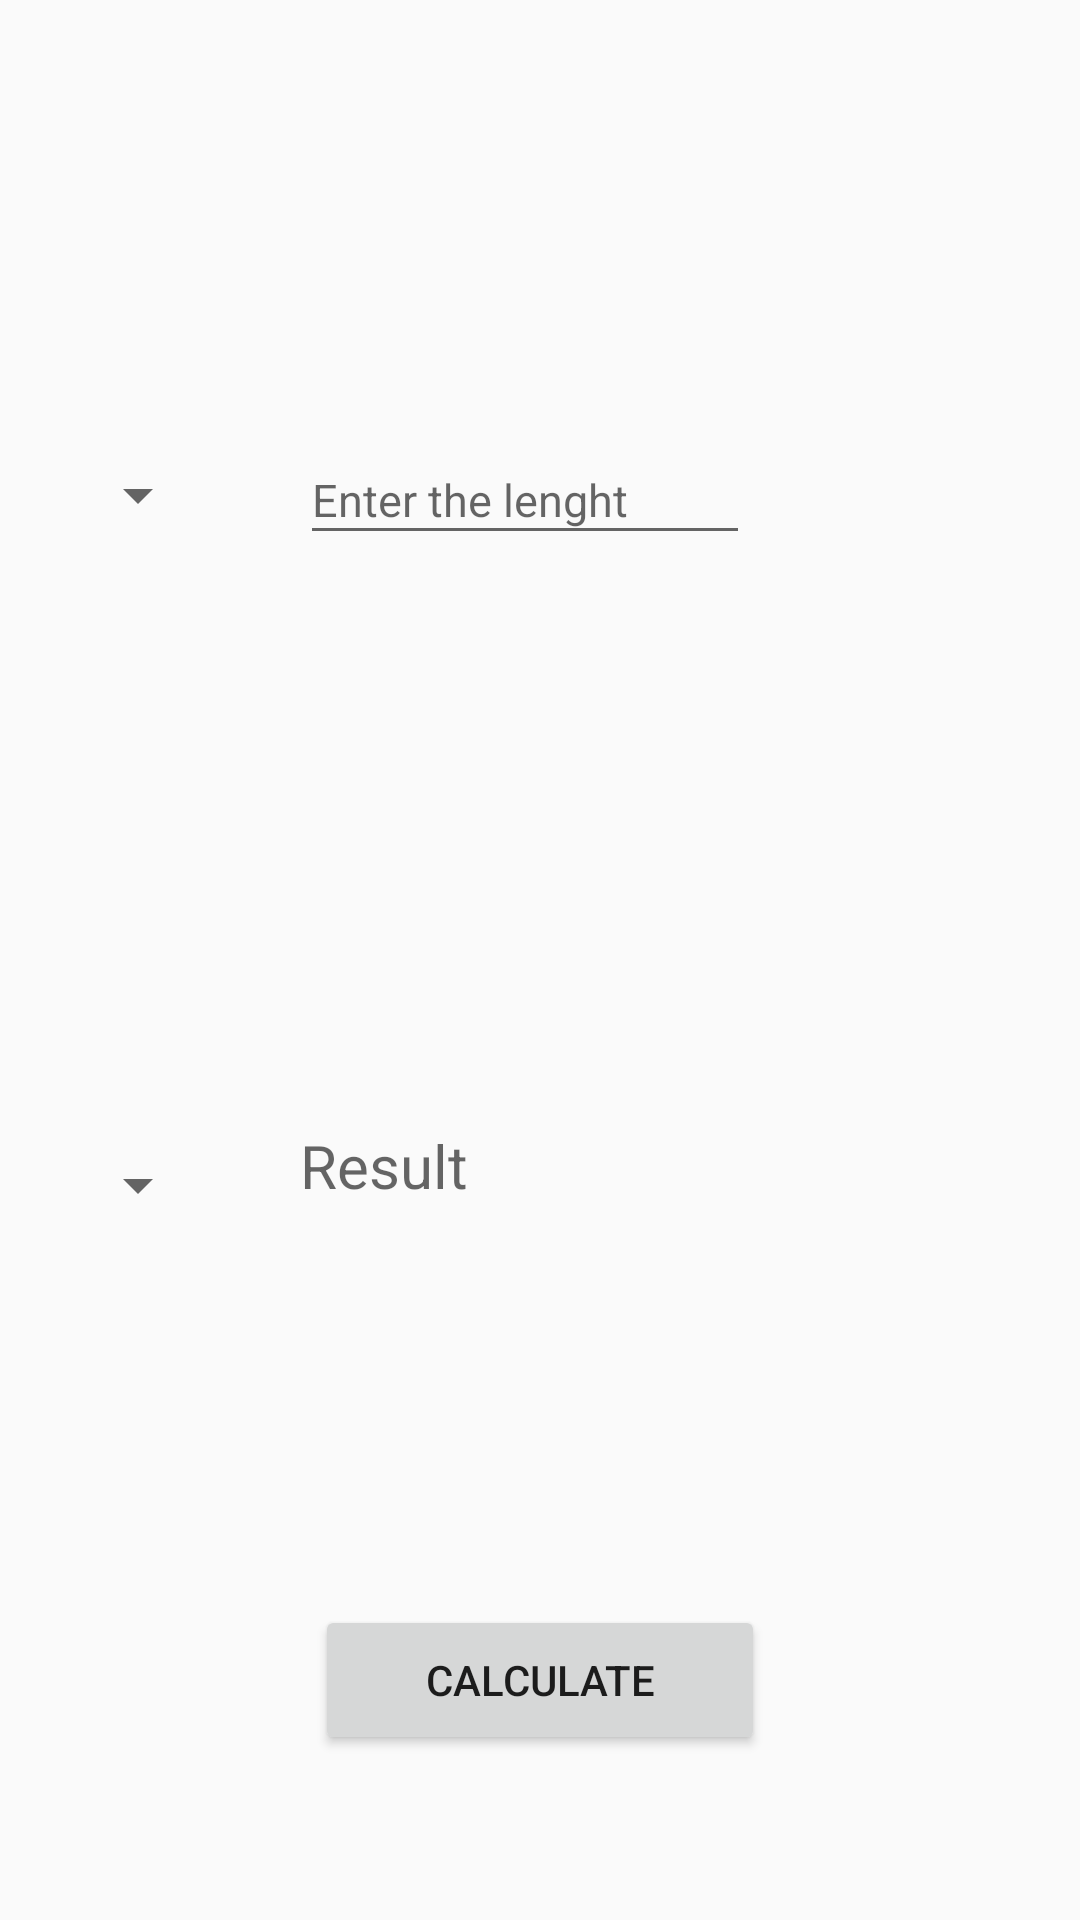

Android layout source for this screen:
<!-- AndroidManifest.xml: application theme Theme.UnitConverterApp -->
<!-- res/layout/activity_lenght.xml -->
<?xml version="1.0" encoding="utf-8"?>
<LinearLayout
    xmlns:android="http://schemas.android.com/apk/res/android"
    xmlns:app="http://schemas.android.com/apk/res-auto"
    xmlns:tools="http://schemas.android.com/tools"
    android:layout_width="match_parent"
    android:gravity="center"
    android:orientation="vertical"
    android:layout_height="match_parent"
    tools:context=".Lenght">

    <TextView
        android:layout_width="50dp"
        android:layout_height="20dp"
        android:layout_marginRight="125dp"
        android:layout_marginBottom="20dp"
        android:layout_marginTop="50dp"
        android:id="@+id/txt1"/>

    <LinearLayout
        android:layout_width="300dp"
        android:layout_height="40dp"
        android:orientation="horizontal"
        android:layout_marginBottom="100dp">

        <Spinner
            android:id="@+id/spinlen"
            android:layout_width="40dp"
            android:layout_height="40dp" />

        <EditText
            android:layout_width="150dp"
            android:layout_height="40dp"
            android:layout_marginLeft="30dp"
            android:hint="Enter the lenght"
            android:textSize="15dp"
            android:id="@+id/edtlen" />

    </LinearLayout>

    <TextView
        android:layout_width="50dp"
        android:layout_height="20dp"
        android:layout_marginRight="125dp"
        android:layout_marginBottom="20dp"
        android:layout_marginTop="50dp"
        android:id="@+id/txt2"/>

    <LinearLayout
        android:layout_width="300dp"
        android:layout_height="60dp"
        android:orientation="horizontal"
        android:layout_marginBottom="100dp">

        <Spinner
            android:id="@+id/resspinlen"
            android:layout_width="40dp"
            android:layout_height="40dp" />

        <TextView
            android:layout_width="150dp"
            android:layout_height="40dp"
            android:layout_marginLeft="30dp"
            android:hint="Result"
            android:textSize="20dp"
            android:id="@+id/txtresln"/>

    </LinearLayout>

    <Button
        android:layout_width="150dp"
        android:layout_height="50dp"
        android:text="Calculate"
        android:id="@+id/btnlen"/>

    <TextView
        android:layout_width="50dp"
        android:layout_height="20dp"
        android:layout_marginTop="50dp"
        android:id="@+id/txtreslen1"
        android:visibility="gone"/>

    <TextView
        android:layout_width="50dp"
        android:layout_height="20dp"
        android:layout_marginTop="50dp"
        android:id="@+id/txtreslen2"
        android:visibility="gone"/>


</LinearLayout>
<!-- resources referenced by this layout -->
<resources>
  <style name="Theme.UnitConverterApp" parent="Theme.AppCompat.Light.NoActionBar">
          
          <item name="colorPrimary">@color/purple_500</item>
          <item name="colorPrimaryVariant">@color/purple_700</item>
          <item name="colorOnPrimary">@color/white</item>
          
          <item name="colorSecondary">@color/teal_200</item>
          <item name="colorSecondaryVariant">@color/teal_700</item>
          <item name="colorOnSecondary">#C2D592</item>
          
          <item name="android:statusBarColor" tools:targetApi="l">?attr/colorPrimaryVariant</item>
          
      </style>
  <!-- not gathered from this repository: default colours our renderer supplied (Android Studio template values) -->
  <color name="purple_500">#FF6200EE</color>
  <color name="purple_700">#FF3700B3</color>
  <color name="teal_200">#FF03DAC5</color>
  <color name="teal_700">#FF018786</color>
  <color name="white">#FFFFFFFF</color>
</resources>
